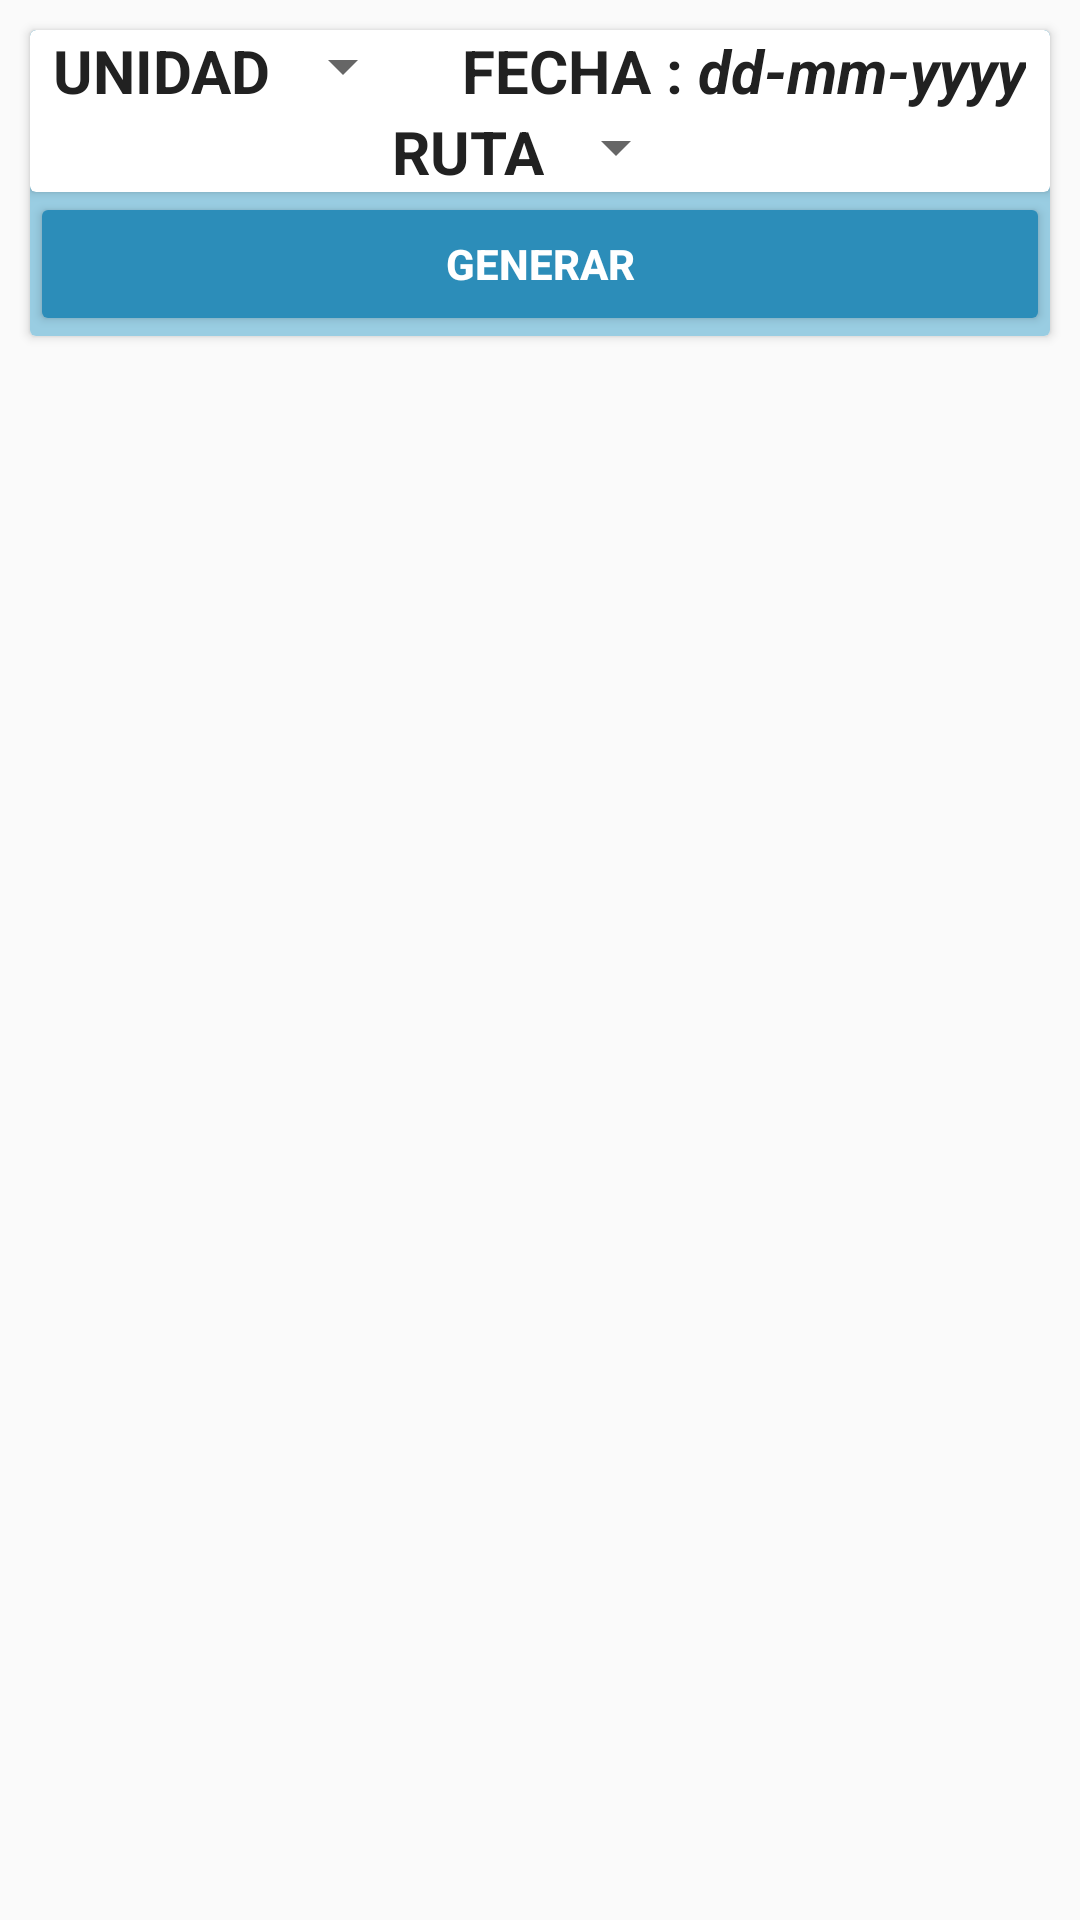

The Android layout XML behind this screen, and the referenced resources:
<!-- AndroidManifest.xml: application theme AppTheme -->
<!-- res/layout/fragment_llegada.xml -->
<?xml version="1.0" encoding="utf-8"?>
<androidx.appcompat.widget.LinearLayoutCompat
xmlns:android="http://schemas.android.com/apk/res/android"
xmlns:tools="http://schemas.android.com/tools"
android:layout_width="match_parent"
android:orientation="vertical"
android:layout_height="match_parent"
tools:context=".Fragments.LlegadaFragment">
<androidx.cardview.widget.CardView
    android:layout_margin="10dp"
    android:background="@color/colorPrimary"
    android:elevation="8dp"
    android:layout_width="match_parent"
    android:layout_height="wrap_content">
    <androidx.appcompat.widget.LinearLayoutCompat
        android:background="@color/colorPrimary"
        android:layout_width="match_parent"
        android:orientation="vertical"
        android:layout_height="wrap_content">
        <androidx.cardview.widget.CardView
            android:layout_width="match_parent"
            android:layout_height="wrap_content">
            <androidx.appcompat.widget.LinearLayoutCompat
                android:orientation="vertical"
                android:layout_width="match_parent"
                android:layout_height="wrap_content">
                <androidx.appcompat.widget.LinearLayoutCompat
                    android:weightSum="1"
                    android:layout_width="match_parent"
                    android:orientation="horizontal"
                    android:layout_height="wrap_content">
                    <androidx.appcompat.widget.LinearLayoutCompat
                        android:gravity="center_horizontal"
                        android:layout_width="wrap_content"
                        android:layout_weight="0.5"
                        android:orientation="horizontal"
                        android:layout_height="wrap_content">
                        <TextView
                            android:textSize="@dimen/dimen_texto_login"
                            android:textColor="@color/secondText"
                            android:textStyle="bold|normal"
                            android:text="@string/unidad"
                            android:layout_width="wrap_content"
                            android:layout_height="wrap_content">
                        </TextView>
                        <Spinner
                            android:id="@+id/spinner_unidad_salida"
                            android:layout_width="wrap_content"
                            android:layout_height="wrap_content">
                        </Spinner>
                    </androidx.appcompat.widget.LinearLayoutCompat>
                    <LinearLayout
                        android:gravity="center_horizontal"
                        android:layout_weight="0.5"
                        android:layout_width="wrap_content"
                        android:layout_height="wrap_content">
                        <TextView
                            android:textSize="@dimen/dimen_texto_login"
                            android:textStyle="bold|normal"
                            android:textColor="@color/secondText"
                            android:text="FECHA : "
                            android:layout_width="wrap_content"
                            android:layout_height="wrap_content">
                        </TextView>
                        <TextView
                            android:id="@+id/txt_fecha_llegada"
                            android:textColor="@color/secondText"
                            android:textSize="@dimen/dimen_texto_login"
                            android:textStyle="bold|italic"
                            android:text="dd-mm-yyyy"
                            android:layout_width="wrap_content"
                            android:layout_height="wrap_content">
                        </TextView>
                    </LinearLayout>
                </androidx.appcompat.widget.LinearLayoutCompat>
                <androidx.appcompat.widget.LinearLayoutCompat
                    android:weightSum="1"
                    android:gravity="center_vertical"
                    android:orientation="horizontal"
                    android:layout_width="match_parent"
                    android:layout_height="wrap_content">
                    <androidx.appcompat.widget.LinearLayoutCompat
                        android:gravity="center_horizontal"
                        android:layout_weight="0.50"
                        android:orientation="horizontal"
                        android:layout_width="match_parent"
                        android:layout_height="wrap_content">
                        <TextView
                            android:textColor="@color/secondText"
                            android:textSize="@dimen/dimen_texto_login"
                            android:textStyle="bold|normal"
                            android:text="@string/druta"
                            android:layout_width="wrap_content"
                            android:layout_height="wrap_content">
                        </TextView>
                        <Spinner
                            android:id="@+id/spinner_ruta_salida"
                            android:layout_width="wrap_content"
                            android:layout_height="wrap_content">
                        </Spinner>
                    </androidx.appcompat.widget.LinearLayoutCompat>
                </androidx.appcompat.widget.LinearLayoutCompat>


            </androidx.appcompat.widget.LinearLayoutCompat>
        </androidx.cardview.widget.CardView>
        <androidx.appcompat.widget.AppCompatButton
            android:textStyle="normal|bold"
            android:text="@string/generar"
            android:theme="@style/RaisedButtonDark"
            android:id="@+id/btn_buscar_llegada"
            android:layout_width="match_parent"
            android:layout_height="wrap_content">
        </androidx.appcompat.widget.AppCompatButton>
    </androidx.appcompat.widget.LinearLayoutCompat>
</androidx.cardview.widget.CardView>
<androidx.recyclerview.widget.RecyclerView
    android:id="@+id/recycleview_llegadas"
    android:layout_width="match_parent"
    android:layout_height="match_parent">
</androidx.recyclerview.widget.RecyclerView>
</androidx.appcompat.widget.LinearLayoutCompat>
<!-- resources referenced by this layout -->
<resources>
  <color name="colorPrimary">#99cde2</color>
  <color name="secondText">#212121</color>
  <dimen name="dimen_texto_login">20dp</dimen>
  <string name="druta">RUTA</string>
  <string name="generar">GENERAR</string>
  <string name="unidad">UNIDAD</string>
  <style name="RaisedButtonDark" parent="Theme.AppCompat.Light">
          <item name="colorButtonNormal">@color/colorPrimaryDark</item>
          <item name="colorControlHighlight">@color/colorPrimary</item>
          <item name="android:textColor">@android:color/white</item>
      </style>
  <style name="AppTheme" parent="Theme.AppCompat.Light.NoActionBar">
          <item name="colorPrimary">@color/colorPrimary</item>
          <item name="colorPrimaryDark">@color/colorPrimaryDark</item>
          <item name="colorAccent">@color/colorAccent</item>
      </style>
  <color name="colorPrimaryDark">#2c8db9</color>
  <color name="colorAccent">#9E9E9E</color>
</resources>
